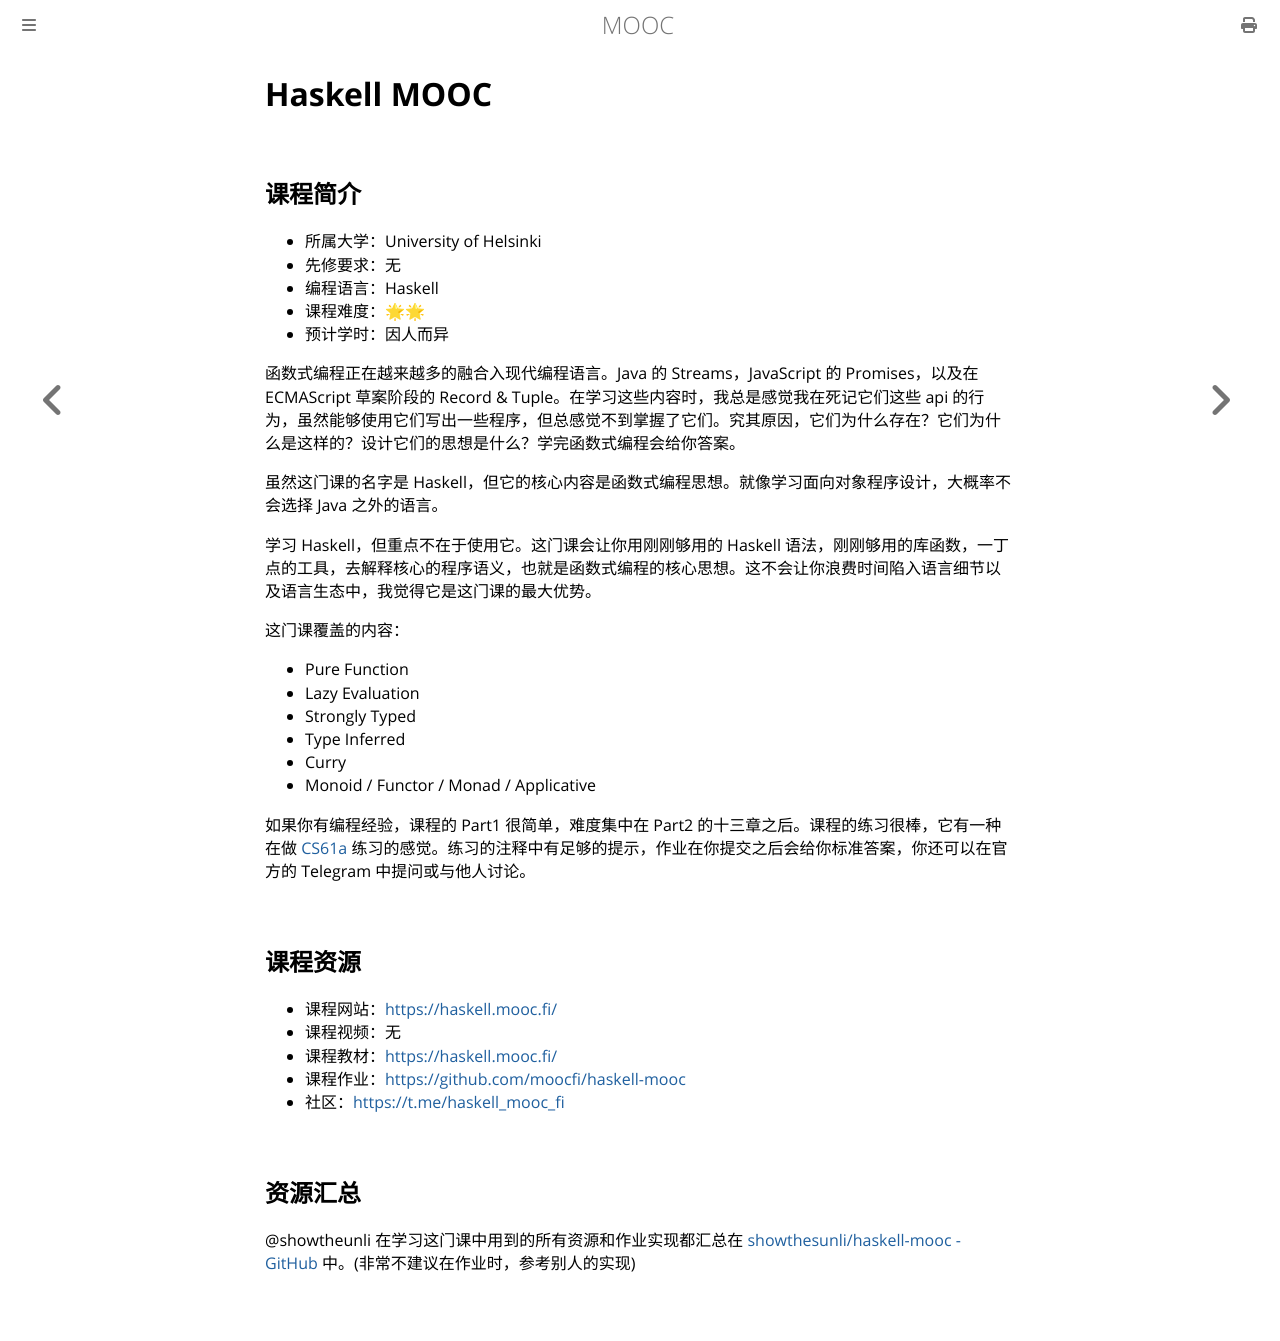

repository: Hanguangwu/MOOC · page: docs/编程入门/Functional/Haskell-MOOC.html · generator: mdbook

# Haskell MOOC

## 课程简介

- 所属大学：University of Helsinki
- 先修要求：无
- 编程语言：Haskell
- 课程难度：🌟🌟
- 预计学时：因人而异

函数式编程正在越来越多的融合入现代编程语言。Java 的 Streams，JavaScript 的 Promises，以及在 ECMAScript 草案阶段的 Record & Tuple。在学习这些内容时，我总是感觉我在死记它们这些 api 的行为，虽然能够使用它们写出一些程序，但总感觉不到掌握了它们。究其原因，它们为什么存在？它们为什么是这样的？设计它们的思想是什么？学完函数式编程会给你答案。

虽然这门课的名字是 Haskell，但它的核心内容是函数式编程思想。就像学习面向对象程序设计，大概率不会选择 Java 之外的语言。

学习 Haskell，但重点不在于使用它。这门课会让你用刚刚够用的 Haskell 语法，刚刚够用的库函数，一丁点的工具，去解释核心的程序语义，也就是函数式编程的核心思想。这不会让你浪费时间陷入语言细节以及语言生态中，我觉得它是这门课的最大优势。

这门课覆盖的内容：

- Pure Function
- Lazy Evaluation
- Strongly Typed
- Type Inferred
- Curry
- Monoid / Functor / Monad / Applicative

如果你有编程经验，课程的 Part1 很简单，难度集中在 Part2 的十三章之后。课程的练习很棒，它有一种在做 [CS61a](https://csdiy.wiki/%E7%BC%96%E7%A8%8B%E5%85%A5%E9%97%A8/CS61A/) 练习的感觉。练习的注释中有足够的提示，作业在你提交之后会给你标准答案，你还可以在官方的 Telegram 中提问或与他人讨论。

## 课程资源

- 课程网站：<https://haskell.mooc.fi/>
- 课程视频：无
- 课程教材：<https://haskell.mooc.fi/>
- 课程作业：<https://github.com/moocfi/haskell-mooc>
- 社区：<https://t.me/haskell_mooc_fi>

## 资源汇总

@showtheunli 在学习这门课中用到的所有资源和作业实现都汇总在 [showthesunli/haskell-mooc - GitHub](https://github.com/showthesunli/haskell-mooc) 中。(非常不建议在作业时，参考别人的实现)
